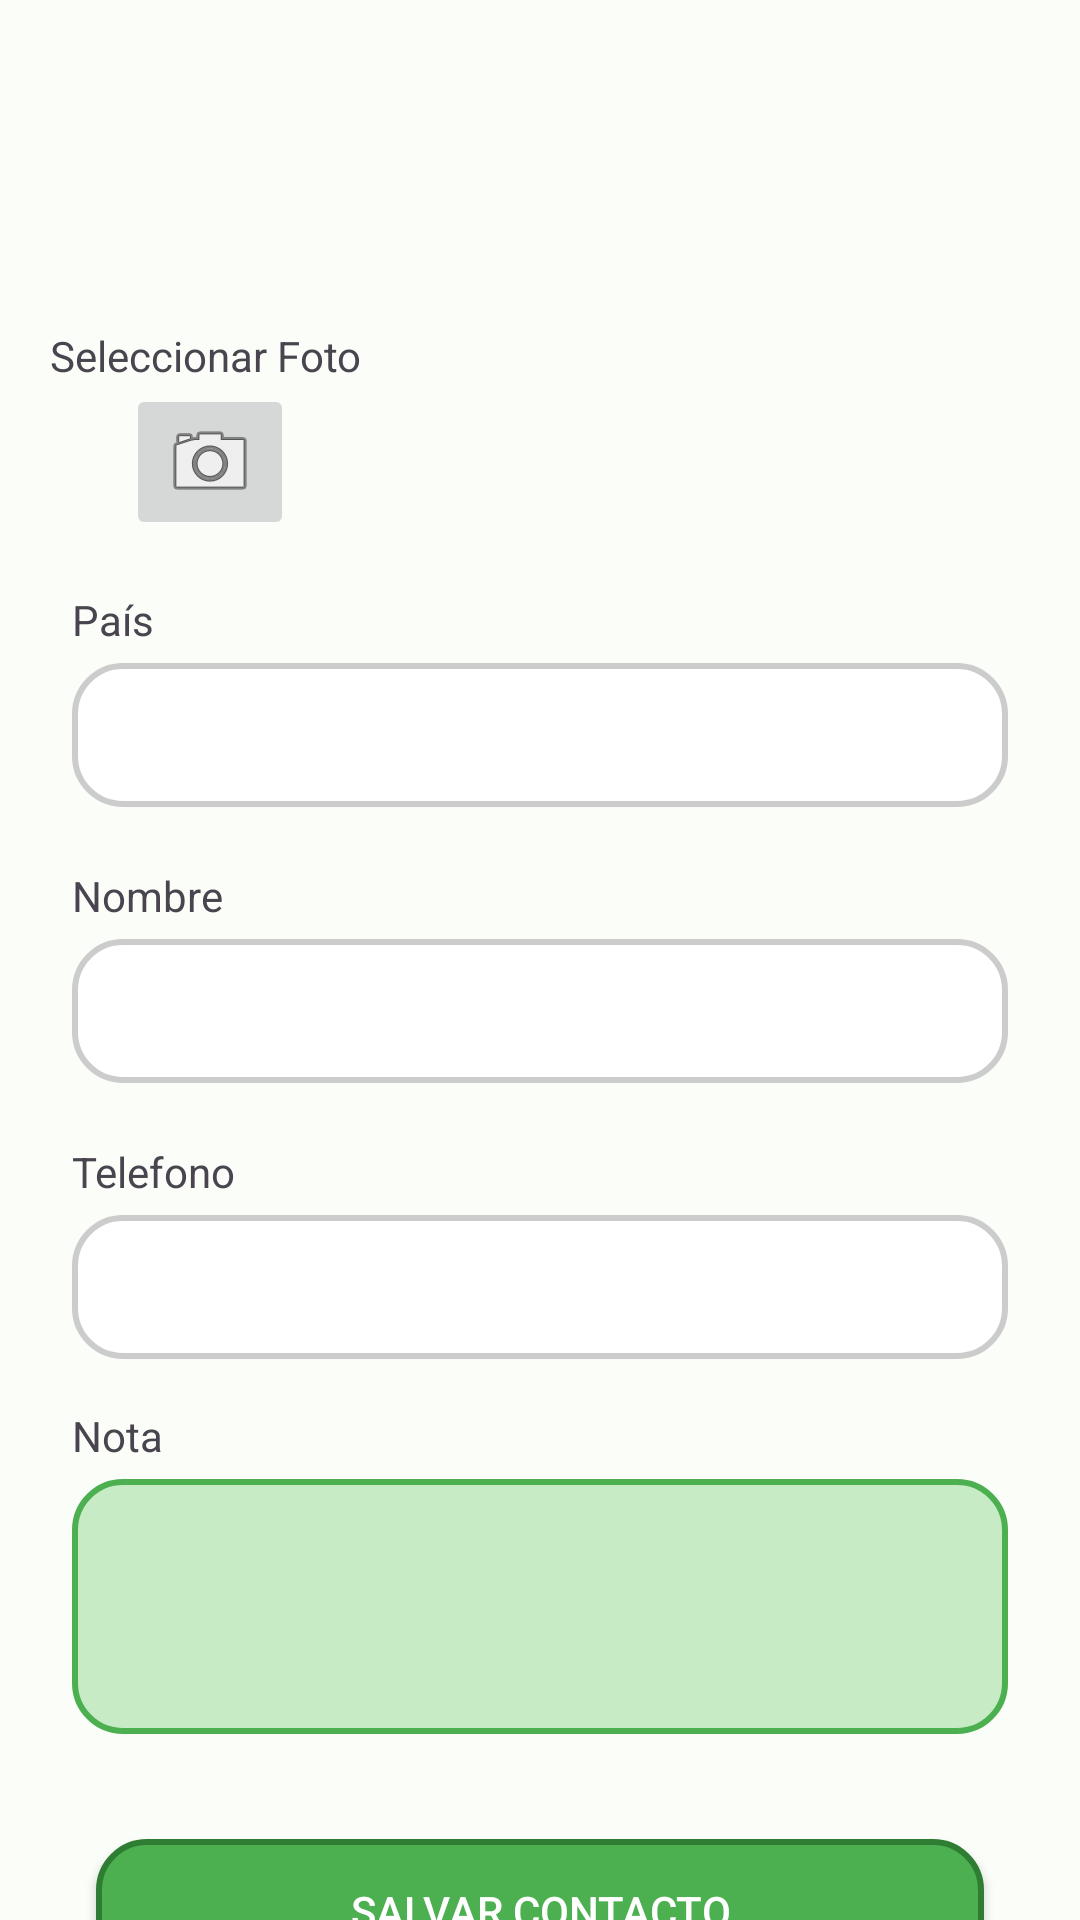

Produce the Android XML layout that renders to this screen, including the resource entries it uses.
<!-- AndroidManifest.xml: application theme Theme.PM1E1410306 -->
<!-- res/layout/activity_principal.xml -->
<?xml version="1.0" encoding="utf-8"?>
<androidx.constraintlayout.widget.ConstraintLayout xmlns:android="http://schemas.android.com/apk/res/android"
    xmlns:app="http://schemas.android.com/apk/res-auto"
    xmlns:tools="http://schemas.android.com/tools"
    android:id="@+id/main"
    android:layout_width="match_parent"
    android:layout_height="match_parent"
    tools:context=".ActivityPrincipal">

    <EditText
        android:id="@+id/nombres"
        android:layout_width="0dp"
        android:layout_height="wrap_content"
        android:layout_marginStart="24dp"
        android:layout_marginTop="5dp"
        android:layout_marginEnd="24dp"
        android:background="@drawable/edit_text_border"
        android:ems="10"
        android:inputType="text|textPersonName"
        android:minHeight="48dp"
        app:layout_constraintEnd_toEndOf="parent"
        app:layout_constraintHorizontal_bias="1.0"
        app:layout_constraintStart_toStartOf="parent"
        app:layout_constraintTop_toBottomOf="@+id/textView2" />

    <Button
        android:id="@+id/btnGuardar"
        android:layout_width="0dp"
        android:layout_height="wrap_content"
        android:layout_marginStart="32dp"
        android:layout_marginTop="35dp"
        android:layout_marginEnd="32dp"
        android:text="Salvar Contacto"
        android:textColor="#FFFFFF"
        android:background="@drawable/button_green"
        app:layout_constraintEnd_toEndOf="parent"
        app:layout_constraintHorizontal_bias="0.0"
        app:layout_constraintStart_toStartOf="parent"
        app:layout_constraintTop_toBottomOf="@+id/nota" />

    <EditText
        android:id="@+id/telefono"
        android:layout_width="0dp"
        android:layout_height="wrap_content"
        android:layout_marginStart="24dp"
        android:layout_marginTop="5dp"
        android:layout_marginEnd="24dp"
        android:background="@drawable/edit_text_border"
        android:ems="10"
        android:inputType="phone"
        android:minHeight="48dp"
        app:layout_constraintEnd_toEndOf="parent"
        app:layout_constraintHorizontal_bias="0.0"
        app:layout_constraintStart_toStartOf="parent"
        app:layout_constraintTop_toBottomOf="@+id/textView3" />

    <ImageView
        android:id="@+id/vistaFoto"
        android:layout_width="195dp"
        android:layout_height="153dp"
        android:layout_marginStart="126dp"
        android:layout_marginTop="28dp"
        android:layout_marginEnd="157dp"
        app:layout_constraintEnd_toEndOf="parent"
        app:layout_constraintHorizontal_bias="0.0"
        app:layout_constraintStart_toStartOf="parent"
        app:layout_constraintTop_toTopOf="parent"
        tools:srcCompat="@tools:sample/avatars" />

    <ImageButton
        android:id="@+id/capturarFoto"
        android:layout_width="wrap_content"
        android:layout_height="wrap_content"
        android:layout_marginStart="42dp"
        android:layout_marginTop="128dp"
        android:layout_marginEnd="28dp"
        app:layout_constraintEnd_toStartOf="@+id/vistaFoto"
        app:layout_constraintHorizontal_bias="0.0"
        app:layout_constraintStart_toStartOf="parent"
        app:layout_constraintTop_toTopOf="parent"
        app:srcCompat="@android:drawable/ic_menu_camera" />

    <Spinner
        android:id="@+id/pais"
        android:layout_width="0dp"
        android:layout_height="wrap_content"
        android:layout_marginStart="24dp"
        android:layout_marginTop="5dp"
        android:layout_marginEnd="24dp"
        android:background="@drawable/edit_text_border"
        android:minHeight="48dp"
        app:layout_constraintEnd_toEndOf="parent"
        app:layout_constraintStart_toStartOf="parent"
        app:layout_constraintTop_toBottomOf="@+id/textView" />

    <TextView
        android:id="@+id/textView"
        android:layout_width="wrap_content"
        android:layout_height="wrap_content"
        android:layout_marginStart="24dp"
        android:layout_marginTop="16dp"
        android:text="País"
        app:layout_constraintStart_toStartOf="parent"
        app:layout_constraintTop_toBottomOf="@+id/vistaFoto" />

    <TextView
        android:id="@+id/textView2"
        android:layout_width="wrap_content"
        android:layout_height="wrap_content"
        android:layout_marginStart="24dp"
        android:layout_marginTop="20dp"
        android:layout_marginBottom="5dp"
        android:text="Nombre"
        app:layout_constraintBottom_toTopOf="@+id/nombres"
        app:layout_constraintStart_toStartOf="parent"
        app:layout_constraintTop_toBottomOf="@+id/pais" />

    <TextView
        android:id="@+id/textView3"
        android:layout_width="wrap_content"
        android:layout_height="wrap_content"
        android:layout_marginStart="24dp"
        android:layout_marginTop="20dp"
        android:layout_marginBottom="6dp"
        android:text="Telefono"
        app:layout_constraintBottom_toTopOf="@+id/telefono"
        app:layout_constraintStart_toStartOf="parent"
        app:layout_constraintTop_toBottomOf="@+id/nombres" />

    <TextView
        android:id="@+id/textView4"
        android:layout_width="wrap_content"
        android:layout_height="wrap_content"
        android:layout_marginStart="24dp"
        android:layout_marginTop="16dp"
        android:text="Nota"
        app:layout_constraintStart_toStartOf="parent"
        app:layout_constraintTop_toBottomOf="@+id/telefono" />

    <EditText
        android:id="@+id/nota"
        android:layout_width="match_parent"
        android:layout_height="wrap_content"
        android:layout_marginStart="24dp"
        android:layout_marginTop="5dp"
        android:layout_marginEnd="24dp"
        android:background="@drawable/edit_text_note"
        android:ems="10"
        android:inputType="text"
        android:minHeight="85dp"
        app:layout_constraintEnd_toEndOf="parent"
        app:layout_constraintStart_toStartOf="parent"
        app:layout_constraintTop_toBottomOf="@+id/textView4" />

    <Button
        android:id="@+id/btnLista"
        android:layout_width="0dp"
        android:layout_height="wrap_content"
        android:layout_marginStart="32dp"
        android:layout_marginTop="6dp"
        android:layout_marginEnd="32dp"
        android:text="Contactos Salvados"
        android:textColor="@color/white"
        app:backgroundTint="@color/md_theme_light_tertiary"
        app:layout_constraintEnd_toEndOf="parent"
        app:layout_constraintStart_toStartOf="parent"
        app:layout_constraintTop_toBottomOf="@+id/btnGuardar" />

    <TextView
        android:id="@+id/textView5"
        android:layout_width="wrap_content"
        android:layout_height="wrap_content"
        android:layout_marginStart="16dp"
        android:layout_marginTop="111dp"
        android:layout_marginEnd="5dp"
        android:layout_marginBottom="2dp"
        android:text="Seleccionar Foto"
        app:layout_constraintBottom_toTopOf="@+id/capturarFoto"
        app:layout_constraintEnd_toStartOf="@+id/vistaFoto"
        app:layout_constraintStart_toStartOf="parent"
        app:layout_constraintTop_toTopOf="parent" />

</androidx.constraintlayout.widget.ConstraintLayout>
<!-- resources referenced by this layout -->
<resources>
  <color name="md_theme_light_tertiary">#3D6374</color>
  <color name="white">#FFFFFFFF</color>
  <!-- drawable button_green (drawable) -->
  <selector xmlns:android="http://schemas.android.com/apk/res/android">
      <item android:state_pressed="true">
          <shape android:shape="rectangle">
              <solid android:color="#388E3C"/>
              <corners android:radius="16dp"/>
          </shape>
      </item>
      <item>
          <shape android:shape="rectangle">
              <solid android:color="#4CAF50"/>
              <corners android:radius="16dp"/>
              <stroke android:width="2dp" android:color="#2E7D32"/>
          </shape>
      </item>
  </selector>
  <!-- drawable edit_text_border (drawable) -->
  <shape xmlns:android="http://schemas.android.com/apk/res/android" android:shape="rectangle">
      <solid android:color="#FFFFFF"/>
      <stroke android:width="2dp" android:color="#CCCCCC"/>
      <corners android:radius="16dp"/>
      <padding android:left="8dp" android:top="4dp" android:right="8dp" android:bottom="4dp"/>
  </shape>
  <!-- drawable edit_text_note (drawable) -->
  <shape xmlns:android="http://schemas.android.com/apk/res/android" android:shape="rectangle">
      <solid android:color="#C6EBC5"/> 
      <stroke android:width="2dp" android:color="#4CAF50"/>
      <corners android:radius="16dp"/>
      <padding android:left="8dp" android:top="4dp" android:right="8dp" android:bottom="4dp"/>
  </shape>
  <style name="Theme.PM1E1410306" parent="Base.Theme.PM1E1410306" />
  <color name="md_theme_light_primary">#006C4C</color>
  <color name="md_theme_light_onPrimary">#FFFFFF</color>
  <color name="md_theme_light_primaryContainer">#89F8C7</color>
  <color name="md_theme_light_onPrimaryContainer">#002113</color>
  <color name="md_theme_light_secondary">#4C6358</color>
  <color name="md_theme_light_onSecondary">#FFFFFF</color>
  <color name="md_theme_light_secondaryContainer">#CFE9DB</color>
  <color name="md_theme_light_onSecondaryContainer">#082016</color>
  <color name="md_theme_light_surface">#FBFDF9</color>
  <color name="md_theme_light_onSurface">#191C1A</color>
  <color name="md_theme_light_surfaceVariant">#DCE5DD</color>
  <color name="md_theme_light_onSurfaceVariant">#404943</color>
  <color name="md_theme_light_background">#FBFDF9</color>
  <color name="md_theme_light_onBackground">#191C1A</color>
  <color name="md_theme_light_error">#BA1A1A</color>
  <color name="md_theme_light_onError">#FFFFFF</color>
  <color name="md_theme_light_errorContainer">#FFDAD6</color>
  <color name="md_theme_light_onErrorContainer">#410002</color>
  <color name="md_theme_light_outline">#707973</color>
</resources>
